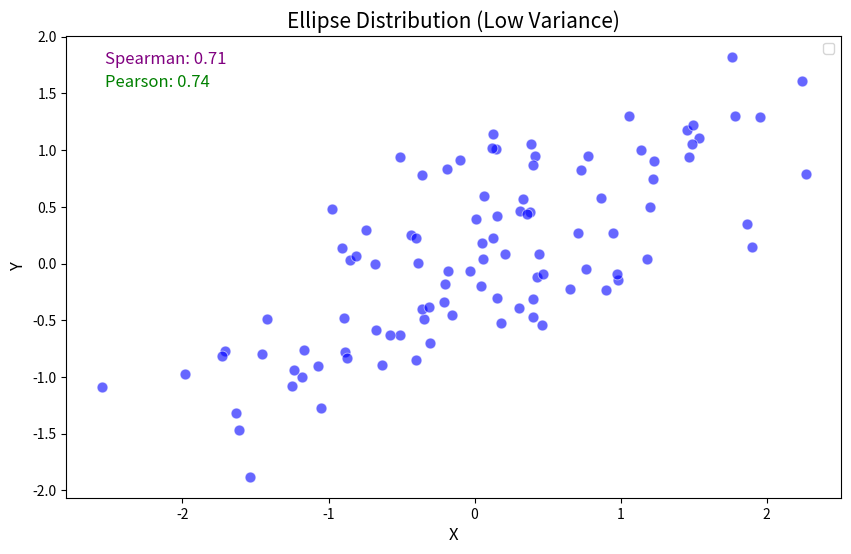

The matplotlib source for this figure: (Note: this script raises an exception after producing the figure.)
import numpy as np
import matplotlib.pyplot as plt
import seaborn as sns
from scipy.stats import spearmanr, pearsonr


# プロットを描画する関数
def plot_correlation(x, y, title, save_path, separate_color=0, X_label='X', Y_label='Y'):
    # スピアマン相関係数とピアソン相関係数を計算
    spearman_corr, _ = spearmanr(x, y)
    pearson_corr, _ = pearsonr(x, y)

    # 散布図の描画
    plt.figure(figsize=(10, 6))
    if separate_color > 0:
        sns.scatterplot(x=x[:separate_color], y=y[:separate_color], color='blue', alpha=0.6, edgecolor='w', s=60, label='set 1')
        sns.scatterplot(x=x[separate_color:], y=y[separate_color:], color='red', alpha=0.6, edgecolor='w', s=60, label='set 2')
    else:
        sns.scatterplot(x=x, y=y, color='blue', alpha=0.6, edgecolor='w', s=60)

    # 相関係数をプロット上に表示
    plt.title(title, fontsize=15)
    plt.xlabel(X_label, fontsize=12)
    plt.ylabel(Y_label, fontsize=12)
    plt.text(0.05, 0.95, f"Spearman: {spearman_corr:.2f}", ha='left', va='center', transform=plt.gca().transAxes, fontsize=12, color='purple')
    plt.text(0.05, 0.90, f"Pearson: {pearson_corr:.2f}", ha='left', va='center', transform=plt.gca().transAxes, fontsize=12, color='green')

    # 画像の保存
    plt.legend()
    plt.savefig(save_path)
    plt.close()

def main():
    # データセットを生成
    # 1. 一般的な楕円分布（分散を変える）
    np.random.seed(0)
    x1 = np.random.normal(0, 1, 100)
    y1 = 0.5 * x1 + np.random.normal(0, 0.5, 100)

    x2 = np.random.normal(0, 1, 100)
    y2 = 2 * x2 + np.random.normal(0, 2, 100)

    # 2. 単調増加する多変数関数
    x3 = np.linspace(0, 10, 100)
    y3 = np.log(x3 + 1)

    # 3. 外れ値を含む分布
    x4 = np.random.normal(0, 1, 100)
    y4 = x4 + np.random.normal(0, 0.5, 100)
    y4[-5:] = y4[-5:] + 10  # 外れ値を追加

    # プロットを作成
    plot_correlation(x1, y1, "Ellipse Distribution (Low Variance)", "/workspace/figures/ellipse_low_variance.png")
    plot_correlation(x2, y2, "Ellipse Distribution (High Variance)", "/workspace/figures/ellipse_high_variance.png")
    plot_correlation(x3, y3, "Monotonically Increasing Function", "/workspace/figures/monotonic_function.png")
    plot_correlation(x4, y4, "Distribution with Outliers", "/workspace/figures/distribution_with_outliers.png")


if __name__ == "__main__":
    main()
